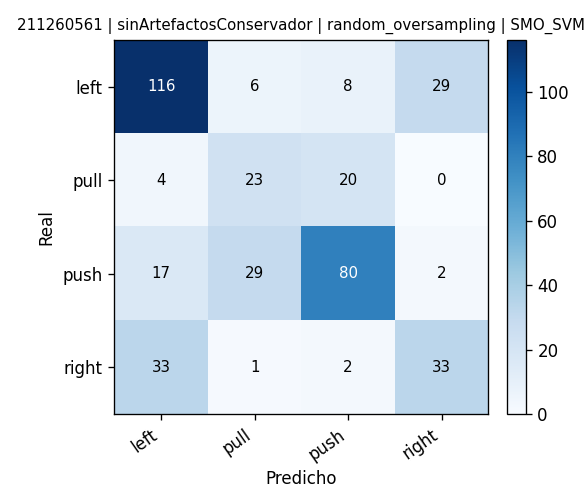

Source data for this figure (header and first rows):
, pred_left, pred_pull, pred_push, pred_right
real_left, 116, 6, 8, 29
real_pull, 4, 23, 20, 0
real_push, 17, 29, 80, 2
real_right, 33, 1, 2, 33
